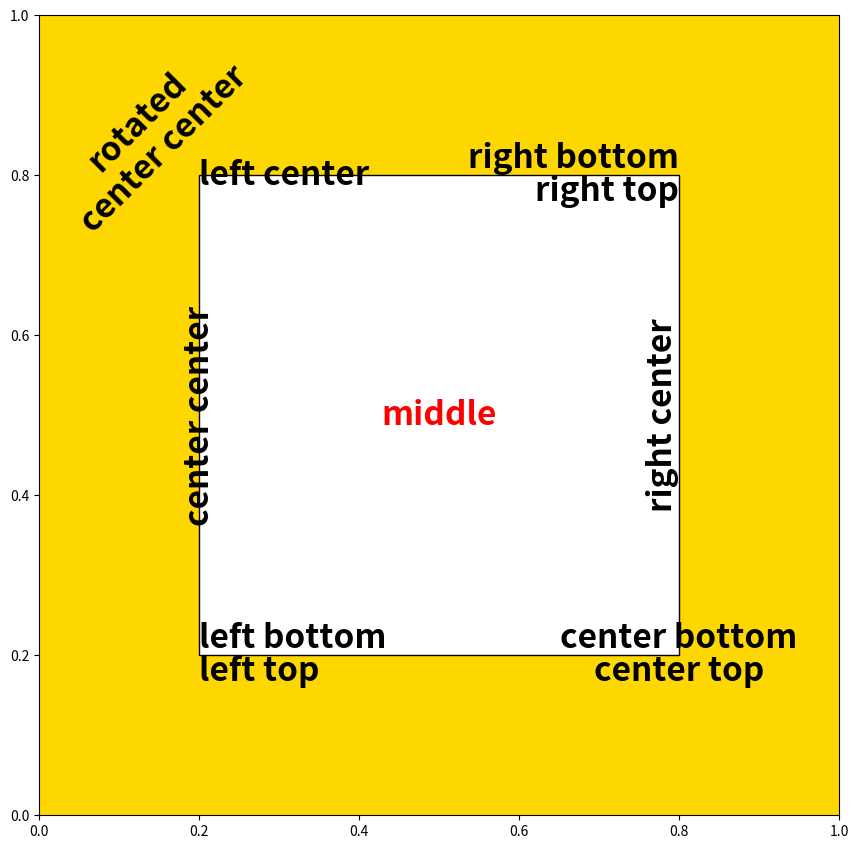

This figure's Python source:
import matplotlib.pyplot as plt
from matplotlib.patches import Rectangle

fig = plt.figure(1,figsize=(8,8),dpi=80,facecolor="w")
fontsize = 0.3*fig.dpi
font_style = {"family":"sans-serif","fontsize":fontsize,"weight":"black"}

# add axes in axis coords
ax = fig.add_axes([0.0,0.0,1.0,1.0],facecolor="gold")

left = 0.2
bottom = 0.2
right = 0.8
top = 0.8
width = right-left
height = top-bottom

# add a rectangle in axis coords
rect = Rectangle((left,bottom),
                 width,
                 height,
                 transform=ax.transAxes,
                 facecolor="w",
                 edgecolor="k")

ax.add_patch(rect)

# add text in axis coords
# left-bottom
ax.text(left,
        bottom,"left bottom",
        ha="left",
        va="bottom",
        transform=ax.transAxes,
        **font_style)

# left-top
ax.text(left,
        bottom,"left top",
        ha="left",
        va="top",
        transform=ax.transAxes,
        **font_style)

# right-bottom
ax.text(right,
        top,"right bottom",
        ha="right",
        va="bottom",
        transform=ax.transAxes,
        **font_style)

# right-top
ax.text(right,
        top,"right top",
        ha="right",
        va="top",
        transform=ax.transAxes,
        **font_style)

# center-top
ax.text(right,
        bottom,"center top",
        ha="center",
        va="top",
        transform=ax.transAxes,
        **font_style)

# center-bottom
ax.text(right,
        bottom,"center bottom",
        ha="center",
        va="bottom",
        transform=ax.transAxes,
        **font_style)

# left-center
ax.text(left,
        top,"left center",
        ha="left",
        va="center",
        transform=ax.transAxes,
        **font_style)

# right-center
ax.text(right,
        0.5,"right center",
        ha="right",
        va="center",
        transform=ax.transAxes,
        rotation=90,
        **font_style)

# center-center
ax.text(left,
        0.5,"center center",
        ha="center",
        va="center",
        transform=ax.transAxes,
        rotation=90,
        **font_style)

# middle
ax.text(0.5,
        0.5,"middle",
        ha="center",
        va="center",
        transform=ax.transAxes,
        color="r",
        **font_style)

# rotated center-center
# left-center
ax.text(left*0.7,
        top+0.05,"rotated\ncenter center",
        ha="center",
        va="center",
        transform=ax.transAxes,
        rotation=45,
        **font_style)

plt.show()
